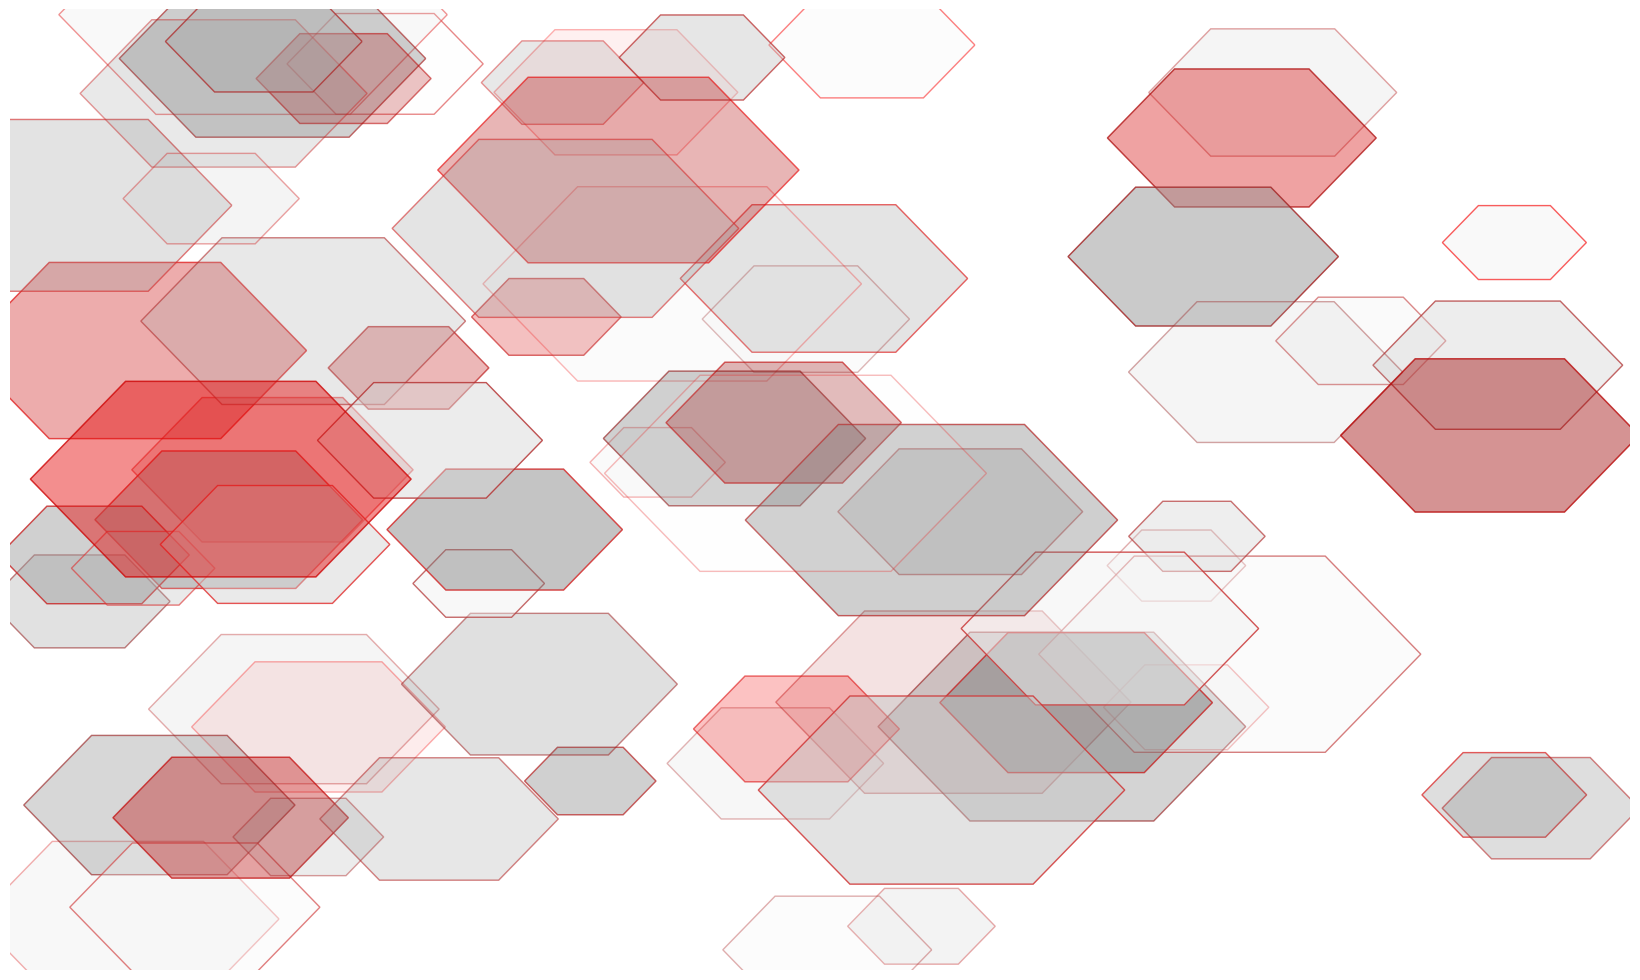

Python code for this plot:
import matplotlib.pyplot as plt
import numpy as np

height = 244
height_inches = height / 25.4
width = 170 + 6.52 + 170 + 5 + 60
width_inches = width / 25.4
figsize = (width_inches, height_inches)
dpi = 400
fig = plt.figure(figsize=figsize, dpi=dpi)
# Span the entire figure.
ax = fig.add_axes([0, 0, 1, 1])
ax.set_axis_off()
ax.set_xlim(0, 10)
ax.set_ylim(0, 10)

seed = 25
np.random.seed(seed)

def primary():
    color = int(np.random.uniform(150, 255))
    color = f"#{color:02x}{10:02x}{10:02x}"
    return color

def secondary():
    color = int(np.random.uniform(100, 255))
    color = f"#{color:02x}{color:02x}{color:02x}"
    return color

def random_color():
    group = np.random.randint(0, 4)
    if group < 3:
        return secondary()
    else:
        return primary()

for i in range(70):
    size = np.random.uniform(0.4, 1.2)
    pos = np.random.uniform([0, 0], [10, 10], 2)

    hex_vertices = []
    for angle in range(6):
        x = pos[0] + size * np.cos(angle * np.pi / 3)
        y = pos[1] + size * np.sin(angle * np.pi / 3)
        hex_vertices.append((x, y))
    color = random_color()
    alpha = np.random.uniform(0.05, 0.5)
    ax.add_patch(plt.Polygon(hex_vertices, fill=True, color=color, alpha=alpha, antialiased=True))
    border_color = primary()
    border_alpha = min(alpha + 0.2, 1.0)
    ax.add_patch(plt.Polygon(hex_vertices, fill=False, edgecolor=border_color, alpha=border_alpha, linewidth=1, antialiased=True))

plt.savefig("cover.svg", transparent=True)
